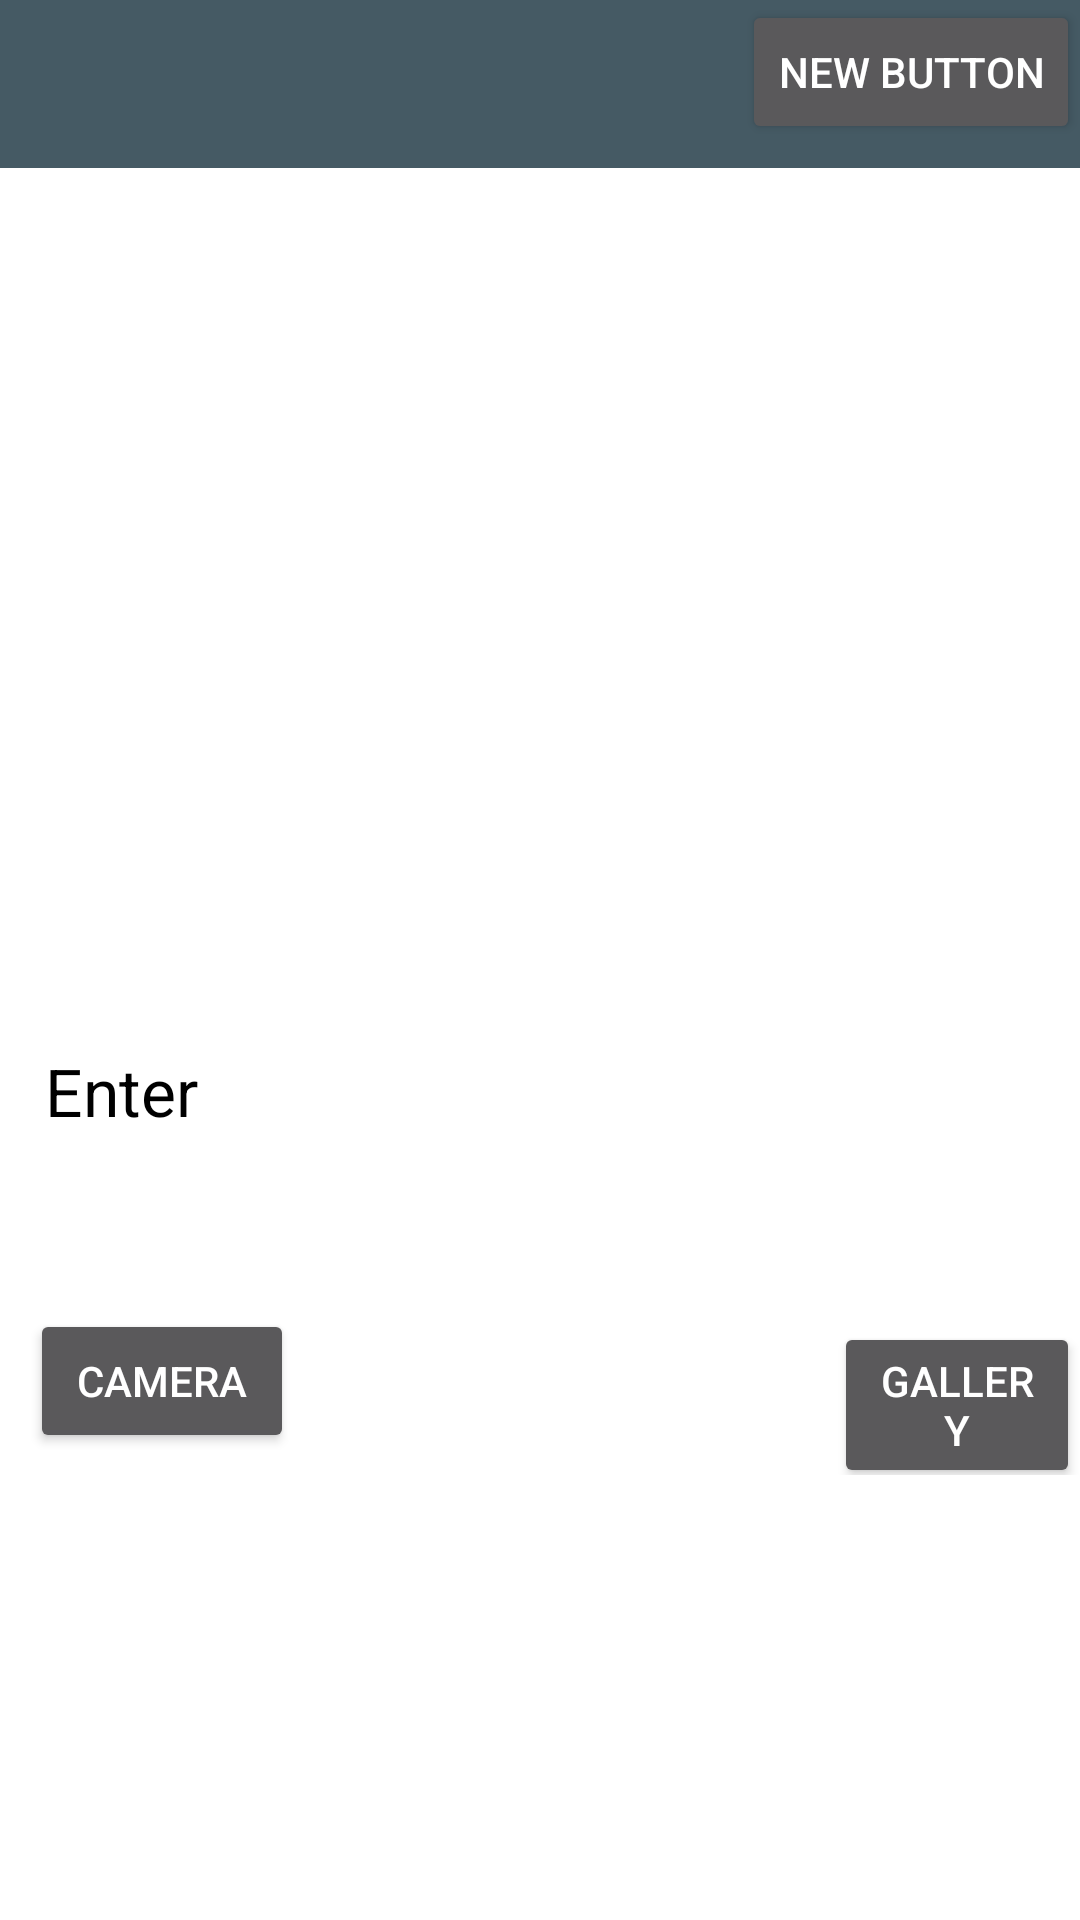

Produce the Android XML layout that renders to this screen, including the resource entries it uses.
<!-- AndroidManifest.xml: application theme Theme.AppCompat.NoActionBar -->
<!-- res/layout/activity_post_image.xml -->
<RelativeLayout xmlns:android="http://schemas.android.com/apk/res/android"
    xmlns:tools="http://schemas.android.com/tools"
    android:layout_width="match_parent"
    android:layout_height="match_parent"
    android:background="#fff"
    tools:context="com.example.mohak.aapkasujav.AppIntro.PostImage">


    <include
        android:id="@+id/app_bar"
        layout="@layout/appbar"
        >
    </include>

    <FrameLayout
        android:layout_width="match_parent"
        android:layout_height="wrap_content"
        android:id="@+id/frame">

    <ImageView
        android:layout_below="@+id/app_bar"
        android:id="@+id/imageView2"
        android:layout_width="300dp"
        android:layout_height="300dp"
        android:layout_gravity="center_horizontal"
        android:layout_weight="0.40"
        android:src="@mipmap/ic_launcher"
        android:layout_centerHorizontal="true"
        android:layout_marginTop="39dp" />

        <Button
            style="?android:attr/buttonStyleSmall"
            android:layout_width="wrap_content"
            android:layout_height="wrap_content"
            android:text="New Button"
            android:id="@+id/button4"
            android:layout_gravity="right|top" />

    </FrameLayout>

    <LinearLayout
        android:layout_below="@+id/frame"
        android:id="@+id/linear"
        android:layout_width="match_parent"
        android:layout_height="wrap_content"
        android:orientation="vertical">

    <EditText
        android:layout_below="@+id/imageView2"
        android:id="@+id/et"
        android:layout_width="match_parent"
        android:layout_height="wrap_content"
        android:textColor="#000"
        android:textColorHint="#000"
        android:paddingLeft="15dp"
        android:hint="Enter"
        android:textAppearance="?android:attr/textAppearanceLarge"
        android:layout_centerVertical="true"
        android:layout_centerHorizontal="true" />

    </LinearLayout>

        <LinearLayout
            android:layout_width="match_parent"
            android:layout_below="@id/linear"
            android:layout_height="wrap_content"
            android:orientation="horizontal">

    <Button
        android:layout_width="wrap_content"
        android:layout_marginLeft="10dp"
        android:layout_height="wrap_content"
        android:text="Camera"
        android:id="@+id/button2"
        android:layout_marginTop="51dp" />

            <Button
                android:layout_width="wrap_content"
                android:layout_height="wrap_content"
                android:layout_marginTop="51dp"
                android:layout_marginLeft="180dp"
                android:text="Gallery"
                android:id="@+id/button3"
                android:layout_below="@+id/linear"
                />

        </LinearLayout>

</RelativeLayout>
<!-- res/layout/appbar.xml (included above) -->
<?xml version="1.0" encoding="utf-8"?>
<android.support.v7.widget.Toolbar xmlns:android="http://schemas.android.com/apk/res/android"
    xmlns:app="http://schemas.android.com/apk/res-auto"
    android:layout_width="match_parent"
    android:layout_height="wrap_content"
    android:background="#455A64"
    android:paddingTop="16dp"
    app:popupTheme="@style/ThemeOverlay.AppCompat.Light"
    app:theme="@style/ThemeOverlay.AppCompat.Dark.ActionBar">

</android.support.v7.widget.Toolbar>
<!-- resources referenced by this layout -->
<resources>

</resources>
